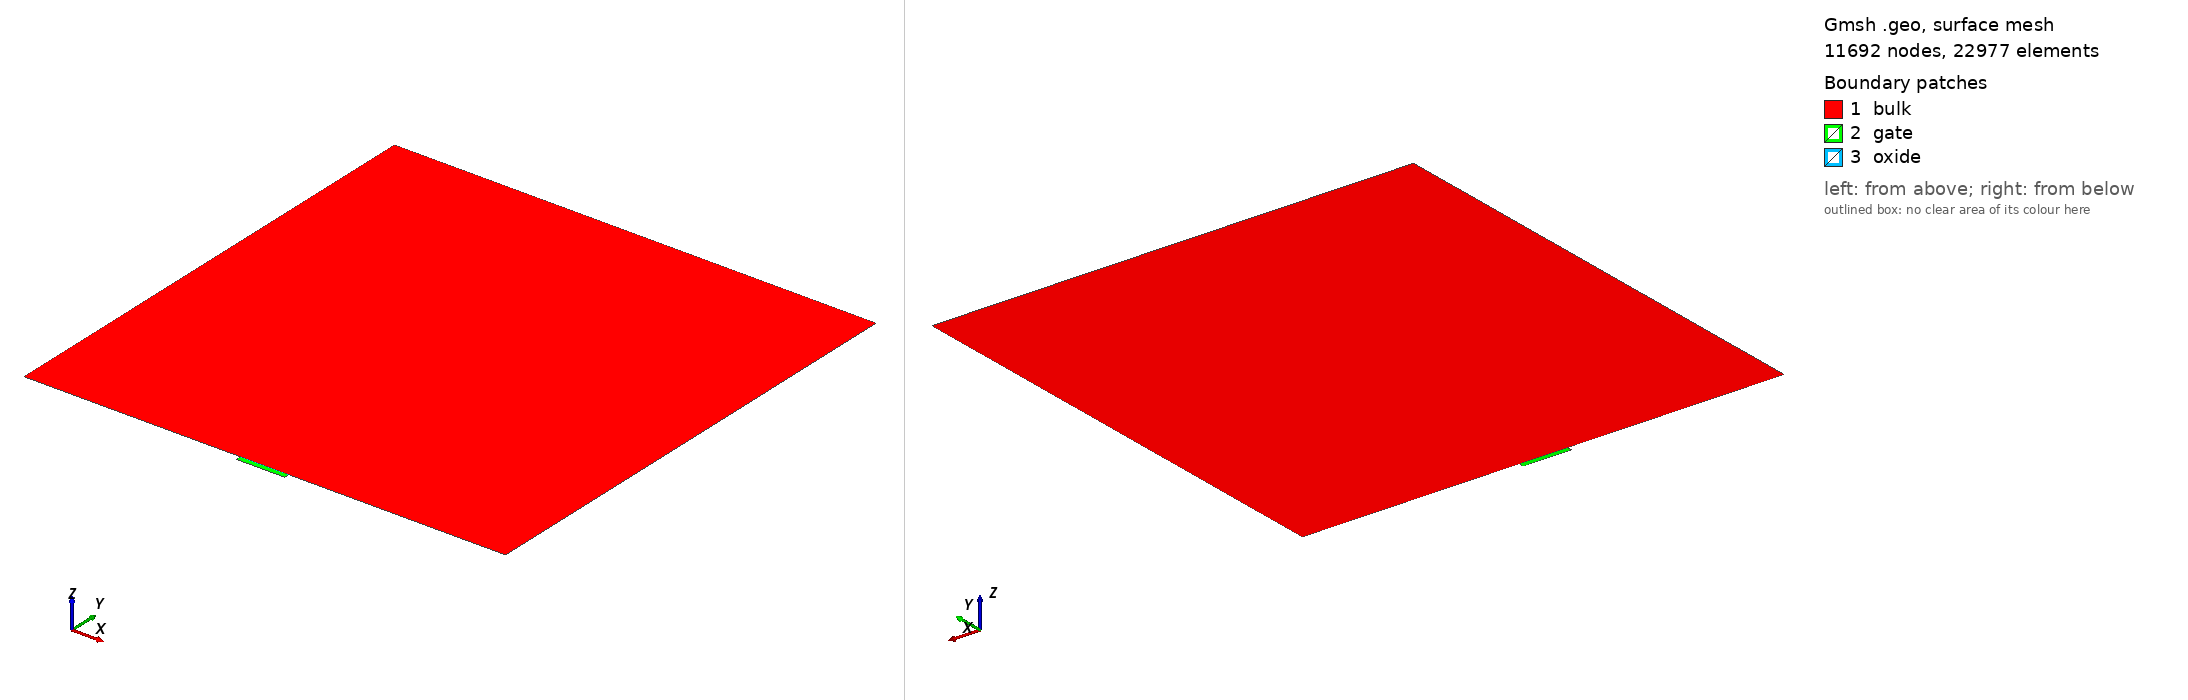

Gmsh geometry script, surface-meshed: 11692 nodes, 22977 surface elements. Boundary patches (legend numbers): 1 bulk, 2 gate, 3 oxide. Left view from above one corner, right view from below the opposite corner. Legend entries are the model's physical surfaces. The drawing asked Gmsh for element sizes between 1% and 20% of the model's largest extent; the script's own settings can give other sizes.

=== v4_gmsh_mos2d.geo (drawn) ===
//// Mesh MOSFET 2D: v4
//// 1) oxide thickness = 10 nm; 2) diffusion thickness = 10 nm
//// 3) device width = 10 um; 4) channel length = 1 um
//// 5) Bulk thickness = 10 um; 

device_width =     10.0e-4;
gate_width =       1.0e-4;
diffusion_width =  0.4;

air_thickness =        1e-7;
oxide_thickness =      1e-6;
gate_thickness =       1e-5;
device_thickness =     10e-4;
diffusion_thickness =  1e-6;

y_channel_spacing =      1e-7;
y_diffusion_spacing =    1e-6;
y_gate_top_spacing =     1e-8;
y_gate_mid_spacing =     gate_thickness * 0.25;
y_gate_bot_spacing =     1e-8;
y_oxide_mid_spacing =    oxide_thickness * 0.25;
x_channel_spacing =    1e-6;
x_diffusion_spacing =  1e-5;
max_y_spacing =        1e-4;
max_x_spacing =        1e-2;
y_bulk_mid_spacing =  device_thickness * 0.25;
y_bulk_bottom_spacing =  1e-8;

x_bulk_left =    0.0;
x_bulk_right =   x_bulk_left + device_width;
x_center =       0.5 * (x_bulk_left + x_bulk_right);
x_gate_left =    x_center - 0.5 * (gate_width);
x_gate_right =   x_center + 0.5 * (gate_width);
x_device_left =  x_bulk_left - air_thickness;
x_device_right = x_bulk_right + air_thickness;

y_bulk_top =       0.0;
y_oxide_top =      y_bulk_top - oxide_thickness;
y_oxide_mid =      0.5 * (y_oxide_top + y_bulk_top);
y_gate_top =       y_oxide_top - gate_thickness;
y_gate_mid =       0.5 * (y_gate_top + y_oxide_top);
y_device_top =     y_gate_top - air_thickness;
y_bulk_bottom =    y_bulk_top + device_thickness;
y_bulk_mid =       0.5 * (y_bulk_top + y_bulk_bottom);
y_device_bottom =  y_bulk_bottom + air_thickness;
y_diffusion =      y_bulk_top + diffusion_thickness;

//// Bulk
Point(1) = {x_bulk_left, y_bulk_top, 0, x_diffusion_spacing};
Point(3) = {x_gate_left, y_bulk_top, 0, x_diffusion_spacing};
Point(4) = {x_gate_right, y_bulk_top, 0, x_diffusion_spacing};
Point(6) = {x_bulk_right, y_bulk_top, 0, x_diffusion_spacing};
Point(7) = {x_bulk_right, y_bulk_bottom, 0, x_diffusion_spacing};
Point(8) = {x_bulk_left, y_bulk_bottom,0, x_diffusion_spacing};

Point(9) = {x_gate_left, y_gate_top, 0, x_diffusion_spacing};
Point(10) = {x_gate_right, y_gate_top, 0, x_diffusion_spacing};
Point(11) = {x_gate_right, y_oxide_top, 0, x_diffusion_spacing};
Point(12) = {x_gate_left, y_oxide_top, 0, x_diffusion_spacing};

Point(15) = {x_gate_right, y_bulk_top, 0, x_diffusion_spacing};
Point(16) = {x_gate_left, y_bulk_top, 0, x_diffusion_spacing};



Line(1) = {8, 7};
Line(2) = {7, 6};
Line(3) = {6, 4};
Line(4) = {4, 3};
Line(5) = {3, 1};
Line(6) = {1, 8};
Line Loop(7) = {1, 2, 3, 4, 5, 6};
Plane Surface(8) = {7};
Line(9) = {10, 11};
Line(10) = {12, 12};
Line(11) = {11, 12};
Line(12) = {9, 12};
Line(13) = {9, 10};
Line(14) = {11, 4};
Line(15) = {3, 12};
Line Loop(16) = {13, 9, 11, -12};
Plane Surface(17) = {16};
Line Loop(18) = {15, -11, 14, 4};
Plane Surface(19) = {18};


Field[1] = Attractor;
Field[1].EdgesList = {3,4,5};

Field[2] = Threshold;
Field[2].IField = 1;
Field[2].LcMin = x_diffusion_spacing/5;
Field[2].LcMax = x_diffusion_spacing;
Field[2].DistMin = 2 * diffusion_thickness;
Field[2].DistMax = 3 * diffusion_thickness;

Field[14] = Attractor;
Field[14].EdgesList = {4};


Field[15] = Threshold;
Field[15].IField = 14;
Field[15].LcMin = x_diffusion_spacing/100;
Field[15].LcMax = x_diffusion_spacing;
Field[15].DistMin = diffusion_thickness /20;
Field[15].DistMax = diffusion_thickness/10;


//Field[3] = Attractor;
//Field[3].NNodesByEdge = 200;
//Field[3].EdgesList = {1};
//
//Field[4] = Threshold;
//Field[4].IField = 3;
//Field[4].LcMin = 1e-8;
//Field[4].LcMax = 1;
//Field[4].DistMin = 1e-7;
//Field[4].DistMax = 1e-5;

// Box field to impose a step change in element sizes inside a box
Field[6] = Box;
Field[6].VIn = x_diffusion_spacing/5;
Field[6].VOut = x_diffusion_spacing;
Field[6].XMin = x_device_left; 
Field[6].XMax = x_device_right;
Field[6].YMax = y_bulk_bottom;
Field[6].YMin = y_bulk_bottom - y_diffusion_spacing;

//Field[8] = Box;
//Field[8].VIn = x_diffusion_spacing/10;
//Field[8].VOut = x_diffusion_spacing;
//Field[8].XMin = x_device_left; 
//Field[8].XMax = x_device_right;
//Field[8].YMin = y_bulk_top;
//Field[8].YMax = y_bulk_top + 2 * diffusion_thickness;

Field[9] = Box;
Field[9].VIn = x_diffusion_spacing/5;
Field[9].VOut = x_diffusion_spacing;
Field[9].XMin = x_device_left; 
Field[9].XMax = x_device_right;
Field[9].YMin = y_gate_top;
Field[9].YMax = y_bulk_top;


// Use minimum of all the fields as the background field
Field[7] = Min;
Field[7].FieldsList = {2,6,15};
Background Field = 7;



// Don't extend the elements sizes from the boundary inside the domain
Mesh.CharacteristicLengthExtendFromBoundary = 0;
Mesh.Algorithm=5; /*Delaunay*/
//Mesh.RandomFactor=1e-5; /*perturbation*/
Mesh.CharacteristicLengthFromPoints = 0;
Mesh.CharacteristicLengthFromCurvature = 0;
Mesh.CharacteristicLengthExtendFromBoundary = 0;

Physical Line("gate_contact") = {13};
Physical Line("gate_oxide_interface") = {11};
Physical Line("bulk_oxide_interface") = {4};
Physical Line("source_contact") = {5};
Physical Line("drain_contact") = {3};
Physical Line("body_contact") = {1};
Physical Surface("gate") = {17};
Physical Surface("oxide") = {19};
Physical Surface("bulk") = {8};
